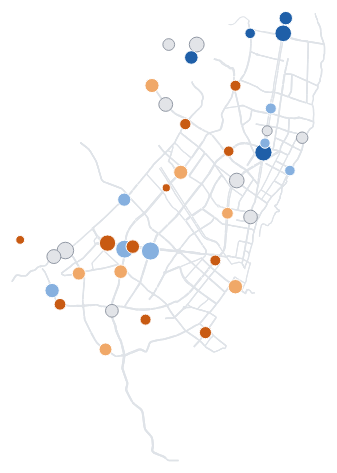
D3 v7 page, settled after 480 driven frames (8 s of simulated time); the page loaded 5 data file(s).


// ── js/mecanismo.js
/* Página «Del resultado al mecanismo» (mecanismo.html).
   Independiente de app.js: su propia IIFE, sus propios datos y helpers locales. */
(function () {
  'use strict';
  const root = document.getElementById('mecanismo');
  if (!root || typeof d3 === 'undefined') return;

  // ---------- Helpers locales (mismo comportamiento que los de app.js) ----------
  const C = t => getComputedStyle(document.documentElement).getPropertyValue(t).trim();
  const loc = d3.formatLocale({ decimal: ',', thousands: '.', grouping: [3], currency: ['$', ''], minus: '−' });
  const nf = (v, d = 0) => (v == null || !isFinite(v)) ? '—' : loc.format(`,.${d}f`)(v);
  const fmt = (v, d = 0) => {
    if (v == null || !isFinite(v)) return '—';
    const r = +(+v).toFixed(d);
    return (r > 0 ? '+' : r < 0 ? '−' : '') + nf(Math.abs(r), d);
  };
  const pct = (v, d = 1) => (v == null || !isFinite(v)) ? '—' : nf(v, d) + ' %';
  const pretty = s => (s || '').trim();
  const reduce = matchMedia('(prefers-reduced-motion: reduce)').matches;
  const dur = ms => (reduce ? 0 : ms);
  const esMovil = () => matchMedia('(max-width: 820px)').matches;

  const tipEl = d3.select('#tip');
  function tipShow(html, ev) {
    tipEl.html(html).style('opacity', 1);
    const w = tipEl.node().offsetWidth, h = tipEl.node().offsetHeight;
    let x = ev.clientX + 16, y = ev.clientY + 16;
    if (x + w > innerWidth - 8) x = ev.clientX - w - 16;
    if (y + h > innerHeight - 8) y = ev.clientY - h - 16;
    tipEl.style('left', x + 'px').style('top', y + 'px');
  }
  const tipHide = () => tipEl.style('opacity', 0);

  function seg(sel, options, get, set) {
    const box = d3.select(sel);
    box.selectAll('button').data(options).join('button').attr('type', 'button')
      .text(d => d[1]).attr('aria-pressed', d => d[0] === get())
      .on('click', (ev, d) => { set(d[0]); box.selectAll('button').attr('aria-pressed', o => o[0] === get()); });
  }

  const MESES = ['ene', 'feb', 'mar', 'abr', 'may', 'jun', 'jul', 'ago', 'sep', 'oct', 'nov', 'dic'];
  function fmtFecha(f) {
    if (!f) return '—';
    const d = new Date(f + 'T00:00:00');
    return `${d.getDate()} ${MESES[d.getMonth()]} ${d.getFullYear()}`;
  }
  function fmtMes(f) {
    const d = new Date(f + 'T00:00:00');
    return `${MESES[d.getMonth()]}. ${d.getFullYear()}`;
  }

  // ---------- Carga ----------
  Promise.all([
    d3.json('data/sitios_mecanismo.json'),
    d3.json('data/tramos.geojson'),
    d3.json('data/exposicion_camaras.json'),
    d3.json('data/actores_mecanismo.json').catch(() => null),   // opcional (escena 6)
    d3.json('data/calidad_geocod.json').catch(() => null)       // opcional (nota)
  ]).then(([mec, tramos, expo, actores, geo]) => {
    init(mec, tramos, expo, actores, geo);
  }).catch(err => {
    console.error('[mecanismo]', err);
    d3.select('#mecNota').text(`No se pudieron cargar los datos de esta página (${err.message}). Si abriste el archivo directamente, sirve la carpeta con python -m http.server.`);
  });

  // ---------- Constantes de dibujo ----------
  const W = 720, H = 640;
  const FRANJAS = [['MADRUGADA', 'Madrugada'], ['PICO_MANANA', 'Pico mañana'], ['VALLE', 'Mediodía'], ['PICO_TARDE', 'Pico tarde'], ['NOCHE', 'Noche']];
  const CAT_LABEL = { PEATON: 'Peatón', MOTOCICLISTA: 'Motociclista', CICLISTA: 'Ciclista', PASAJERO: 'Pasajero', CONDUCTOR: 'Conductor' };
  const DESTACADAS = ['PEATON', 'MOTOCICLISTA'];

  function init(mec, tramos, expo, actores, geo) {
    const meta = mec.meta, res = meta.resumen || {}, ctrl = mec.control;
    const [uS1, uS2, uS3, uS4] = meta.umbrales_siniestros_pct;
    const [uV1, uV2, uV3] = meta.umbrales_velocidad_kmh;
    const COL = {
      baja_fuerte: C('--mec-baja-fuerte'), baja: C('--mec-baja'), igual: C('--mec-igual'),
      sube: C('--mec-sube'), sube_fuerte: C('--mec-sube-fuerte'), borde: C('--mec-borde'),
      franja: C('--mec-franja'), fondo: C('--bg'), road: C('--road2'), ctrl: C('--ctrl'),
      acc: C('--acc'), acc3: C('--acc3'), line: C('--line'), muted: C('--muted'), ink2: C('--ink2')
    };

    // ----- Sitios: posición en el mapa, tamaño y posición en la dispersión -----
    const aniosAntes = (meta.meses_antes || 22) / 12;
    const sitios = mec.sitios.slice();
    const proj = d3.geoMercator().fitExtent([[30, 24], [W - 30, H - 24]], tramos);
    const path = d3.geoPath(proj);
    const rS = d3.scaleSqrt().domain([0, d3.max(sitios, s => s.graves_antes / aniosAntes) || 1]).range([4, 12]);
    sitios.forEach(s => {
      [s._mx, s._my] = proj([s.lon, s.lat]);
      s._r = rS(s.graves_antes / aniosAntes);
      s._valid = s.tiene_velocidad && !s.pocos_datos && s.cambio_vs_control_pct != null && s.delta_p85_vs_control != null;
    });
    sitios.sort((a, b) => b._r - a._r);   // los grandes abajo, los chicos encima
    const validos = sitios.filter(s => s._valid);

    const M = { l: 66, r: 26, t: 40, b: 62 };
    const xsV = validos.map(s => s.delta_p85_vs_control), ysV = validos.map(s => s.cambio_vs_control_pct);
    const X_TOPE = 12, Y_TOPE = 200;   // valores más allá se dibujan en el borde con flecha
    const sx = d3.scaleLinear()
      .domain([Math.min(-8, (d3.min(xsV) ?? 0) - 1), Math.min(X_TOPE, Math.max(8, (d3.max(xsV) ?? 0) + 1))])
      .nice().range([M.l, W - M.r]);
    const sy = d3.scaleLinear()
      .domain([Math.min(-80, (d3.min(ysV) ?? 0) - 10), Math.min(Y_TOPE, Math.max(80, (d3.max(ysV) ?? 0) + 10))])
      .nice().range([H - M.b, M.t]);
    const [x0, x1] = sx.domain(), [y0, y1] = sy.domain();
    validos.forEach(s => {
      const x = s.delta_p85_vs_control, y = s.cambio_vs_control_pct;
      s._sx = sx(Math.max(x0, Math.min(x1, x)));
      s._sy = sy(Math.max(y0, Math.min(y1, y)));
      s._fuera = x > x1 || x < x0 || y > y1 || y < y0;
    });

    // ----- Cifras para los textos (nada fijo en el HTML) -----
    const empieza = (s, p) => (s || '').startsWith(p);
    const noche = expo.NOCHE || [];
    const medianaDe = arr => arr.length ? d3.median(arr) : null;
    const nBI = validos.filter(s => s.delta_p85_vs_control < 0 && s.cambio_vs_control_pct < 0);
    const r = meta.r_pearson;
    const fuerza = r == null ? '—'
      : (Math.abs(r) < 0.1 ? 'prácticamente nula'
        : (Math.abs(r) < 0.3 ? 'débil' : Math.abs(r) < 0.5 ? 'moderada' : 'fuerte') +
          (r > 0 ? ' y positiva (donde la velocidad subió más, los siniestros tienden a subir un poco más)'
                 : ' y negativa (donde la velocidad subió más, los siniestros tienden a bajar)'));
    const share = (g, p, c) => {
      if (!actores || !actores.grupos[g]) return null;
      const t = d3.sum(Object.values(actores.grupos[g][p]));
      return t ? 100 * actores.grupos[g][p][c] / t : null;
    };
    const V = {
      n_sitios: res.n_sitios ?? sitios.length,
      radio_m: meta.radio_m,
      n_sin_bajan: sitios.filter(s => empieza(s.clase_siniestros, 'baja')).length,
      n_sin_suben: sitios.filter(s => empieza(s.clase_siniestros, 'sube')).length,
      umbral_vel: nf(uV3),
      n_vel_sube: sitios.filter(s => empieza(s.clase_velocidad, 'sube')).length,
      n_vel_baja: sitios.filter(s => empieza(s.clase_velocidad, 'baja')).length,
      n_con_velocidad: res.n_con_velocidad ?? sitios.filter(s => s.tiene_velocidad).length,
      n_bajan_ambos: sitios.filter(s => s.coincide === 'bajan_ambos').length,
      n_suben_ambos: sitios.filter(s => s.coincide === 'suben_ambos').length,
      n_con_ambos: validos.length,
      n_cuadrante_bi: nBI.length,
      n_bi_vel_clara: nBI.filter(s => s.delta_p85_vs_control <= uV2).length,
      r_pearson: nf(r, 2),
      n_correlacion: meta.n_correlacion,
      n_tramos_distintos: res.n_tramos_distintos ?? '—',
      r_fuerza: fuerza,
      n_tramos_cam: noche.filter(e => e.con_camara).length,
      noche_con: fmt(medianaDe(noche.filter(e => e.con_camara).map(e => e.delta_p85)), 1),
      noche_sin: fmt(medianaDe(noche.filter(e => !e.con_camara).map(e => e.delta_p85)), 1),
      peaton_cerca_antes: pct(share('CERCA', 'antes', 'PEATON')),
      peaton_cerca_despues: pct(share('CERCA', 'despues', 'PEATON')),
      peaton_ctrl_antes: pct(share('CONTROL', 'antes', 'PEATON')),
      peaton_ctrl_despues: pct(share('CONTROL', 'despues', 'PEATON')),
      moto_cerca_antes: pct(share('CERCA', 'antes', 'MOTOCICLISTA')),
      moto_cerca_despues: pct(share('CERCA', 'despues', 'MOTOCICLISTA')),
      moto_ctrl_antes: pct(share('CONTROL', 'antes', 'MOTOCICLISTA')),
      moto_ctrl_despues: pct(share('CONTROL', 'despues', 'MOTOCICLISTA'))
    };
    d3.selectAll('[data-mec]').each(function () {
      const v = V[this.dataset.mec];
      this.textContent = v == null ? '—' : v;
    });

    // Escena 6 sin datos: se oculta el paso y se renumeran los demás.
    if (!actores) d3.select('.mec-step[data-mscene="5"]').property('hidden', true);
    const pasosVisibles = d3.selectAll('.mec-step').filter(function () { return !this.hidden; });
    pasosVisibles.select('.mec-n').each(function () { this.textContent = this.textContent.replace(/de \d+/, `de ${pasosVisibles.size()}`); });

    // ----- Nota de fuentes y limitaciones -----
    const errGeo = geo && geo.error_mediano_m ? `${nf(geo.error_mediano_m)} m` : 'unos 170 m';
    d3.select('#mecNota').html(
      `<b>Fuentes:</b> SIGAT (siniestralidad 2018–2022), Cámaras Salvavidas Bogotá y Bitcarrier (velocidad y red vial), Datos Abiertos de Movilidad Bogotá. ` +
      `Siniestros graves = con heridos o con muertos, a ${meta.radio_m} m o menos del sitio; el control es el resto de la ciudad. ` +
      `Antes: ${fmtMes(meta.antes[0])}–${fmtMes(meta.antes[1])}; después: ${fmtMes(meta.despues[0])}–${fmtMes(meta.despues[1])}. Las tasas son por mes porque los dos periodos no duran lo mismo. ` +
      `<br><b>Limitaciones:</b> los siniestros de 2018 a 2021 están geocodificados desde la dirección (error mediano ${errGeo}); por eso se usa un radio de ${meta.radio_m} m. ` +
      `Desde octubre de 2021 casi no hay datos de velocidad en los tramos con cámara, así que el «después» de velocidad es más corto que el de siniestros. ` +
      `2020 se excluye por la cuarentena. ` +
      `Los sitios con menos de ${meta.min_siniestros} siniestros graves se marcan como «pocos datos» y no entran en la correlación (en estos datos: ${nf(res.n_pocos_datos ?? 0)}). ` +
      `Varios sitios comparten el mismo tramo de sensor, así que los ${nf(meta.n_correlacion)} sitios de la correlación tienen solo ${V.n_tramos_distintos} combinaciones de velocidad distintas: es una señal descriptiva, no una prueba causal. ` +
      (actores ? `En la escena 6 el «antes» empieza en 2019 porque el anuario 2018 no separa motociclistas ni ciclistas.` : '')
    );

    // ----- SVG y capas -----
    const svg = d3.select('#mecGraph').attr('viewBox', `0 0 ${W} ${H}`).attr('preserveAspectRatio', 'xMidYMid meet');
    svg.selectAll('*').remove();
    const defs = svg.append('defs');
    defs.append('clipPath').attr('id', 'mecClip').append('rect')
      .attr('x', M.l).attr('y', M.t).attr('width', W - M.l - M.r).attr('height', H - M.t - M.b);
    const gRoads = svg.append('g').attr('class', 'mec-l-roads');
    const gScat = svg.append('g').attr('class', 'mec-l-scat').style('opacity', 0);
    const gBox = svg.append('g').attr('class', 'mec-l-box').style('opacity', 0);
    const gSlope = svg.append('g').attr('class', 'mec-l-slope').style('opacity', 0);
    const gDots = svg.append('g').attr('class', 'mec-l-dots');
    const gScatTop = svg.append('g').attr('class', 'mec-l-scattop').style('opacity', 0);
    const capas = { roads: gRoads, scat: gScat, box: gBox, slope: gSlope, scatTop: gScatTop };

    function mostrar(nombres, D) {
      Object.entries(capas).forEach(([k, g]) => {
        const on = nombres.includes(k);
        g.style('pointer-events', on ? null : 'none').transition('vis').duration(D).style('opacity', on ? 1 : 0);
      });
    }

    // Red vial de fondo (escenas 1-3)
    gRoads.selectAll('path').data(tramos.features).join('path')
      .attr('d', path).attr('fill', 'none').attr('stroke', COL.road).attr('stroke-width', 1.1)
      .attr('vector-effect', 'non-scaling-stroke');

    dibujarEjesDispersion();
    dibujarCajas();
    if (actores) dibujarPendientes();

    // Círculos de los sitios: se crean una vez y cada escena solo cambia atributos.
    const dots = gDots.selectAll('circle').data(sitios, d => d.sitio).join('circle')
      .attr('cx', d => d._mx).attr('cy', d => d._my).attr('r', d => d._r)
      .on('mousemove', (ev, d) => tipShow(htmlSitio(d), ev))
      .on('mouseleave', tipHide);

    function htmlSitio(d) {
      const cambio = d.cambio_vs_control_pct == null ? 'pocos datos' : `<b>${fmt(d.cambio_vs_control_pct)} %</b> frente al control`;
      const vel = d.tiene_velocidad
        ? `<b>${fmt(d.delta_p85_vs_control, 1)} km/h</b> frente al control <span style="opacity:.65">(${nf(d.p85_antes, 1)} → ${nf(d.p85_despues, 1)} km/h)</span>`
        : 'sin sensor cercano';
      return `<b style="font-size:15px">${pretty(d.corredor)}</b> <span style="opacity:.65">· ${d.sitio}</span><br>` +
        `Siniestros graves: antes <b>${nf(d.graves_antes)}</b> · después <b>${nf(d.graves_despues)}</b><br>` +
        `Cambio: ${cambio}<br>` +
        `Velocidad p85 nocturna: ${vel}<br>` +
        `<span style="opacity:.65">${d.n_camaras} cámara${d.n_camaras === 1 ? '' : 's'} · activa desde ${fmtFecha(d.fecha_activacion)}</span>`;
    }

    // ----- Estilo de los círculos según la capa -----
    function estilo(d, capa) {
      const vacio = { fill: COL.fondo, stroke: COL.borde, dash: '2.5 2', op: 1 };
      const lleno = c => ({ fill: COL[c], stroke: c === 'igual' ? COL.borde : COL.fondo, dash: null, op: 1 });
      if (capa === 'sin') return d.clase_siniestros === 'sin_datos' ? vacio : lleno(d.clase_siniestros);
      if (capa === 'vel') return d.clase_velocidad === 'sin_datos' ? vacio : lleno(d.clase_velocidad);
      // 'coi': coincidencia de las dos capas
      if (d.coincide === 'bajan_ambos') return lleno('baja_fuerte');
      if (d.coincide === 'suben_ambos') return lleno('sube_fuerte');
      if (d.coincide === 'sin_datos') return Object.assign({}, vacio, { op: 0.5 });
      return Object.assign(lleno('igual'), { op: 0.55 });
    }

    // ----- Leyendas -----
    const sw = (color, txt, cls = '') => `<span class="mec-sw"><i class="${cls}" style="background:${color}"></i>${txt}</span>`;
    const swVacio = txt => `<span class="mec-sw"><i class="vacio"></i>${txt}</span>`;
    const hayVacios = capa => sitios.some(s => (capa === 'sin' ? s.clase_siniestros : s.clase_velocidad) === 'sin_datos');
    function leyenda(html) { d3.select('#mecLegend').html(html); }
    function leyendaMapa(capa) {
      if (capa === 'sin') {
        leyenda(`<span class="mec-sw"><b>Siniestros graves frente al control:</b></span>` +
          sw(COL.baja_fuerte, `${fmt(uS1)} % o menos`) + sw(COL.baja, `${fmt(uS1)} a ${fmt(uS2)} %`) +
          sw(COL.igual, `entre ${fmt(uS2)} y ${fmt(uS3)} %`) + sw(COL.sube, `${fmt(uS3)} a ${fmt(uS4)} %`) +
          sw(COL.sube_fuerte, `${fmt(uS4)} % o más`) + (hayVacios('sin') ? swVacio('pocos datos') : '') +
          `<span class="mec-nota">Tamaño del círculo: siniestros graves por año antes de las cámaras.</span>`);
      } else if (capa === 'vel') {
        leyenda(`<span class="mec-sw"><b>Velocidad p85 nocturna frente al control:</b></span>` +
          sw(COL.baja_fuerte, `${fmt(uV1)} km/h o menos`) + sw(COL.baja, `${fmt(uV1)} a ${fmt(uV2)} km/h`) +
          sw(COL.igual, `entre ${fmt(uV2)} y ${fmt(uV3)} km/h`) + sw(COL.sube, `${fmt(uV3)} km/h o más`) +
          (hayVacios('vel') ? swVacio('sin sensor cercano') : '') +
          `<span class="mec-nota">Control: mediana de los tramos sin cámara (${fmt(ctrl.delta_p85_mediana, 1)} km/h de noche).</span>`);
      } else {
        const t = res.tabla_2x2 || { baja: { baja: 0, sube: 0 }, sube: { baja: 0, sube: 0 } };
        leyenda(sw(COL.baja_fuerte, 'bajan los dos') + sw(COL.sube_fuerte, 'suben los dos') + sw(COL.igual, 'el resto') +
          `<table class="mec-tabla" aria-label="Sitios según la dirección del cambio">
             <tr><th></th><th>Velocidad baja</th><th>Velocidad sube</th></tr>
             <tr><th>Siniestros bajan</th><td class="baja si">${t.baja.baja}</td><td>${t.baja.sube}</td></tr>
             <tr><th>Siniestros suben</th><td>${t.sube.baja}</td><td class="sube si">${t.sube.sube}</td></tr>
           </table>` +
          `<span class="mec-nota">Otros ${nf(res.n_cambio_pequeno ?? 0)} sitios tienen un cambio pequeño en alguna de las dos (entre ${fmt(uS2)} y ${fmt(uS3)} % o entre ${fmt(uV2)} y ${fmt(uV3)} km/h).</span>`);
      }
    }

    // ----- Escenas -----
    let escena = -1, capa = 'sin';
    const CAPA_DE_ESCENA = ['sin', 'vel', 'coi'];

    function dibujarMapa(D) {
      mostrar(['roads'], D);
      dots.style('pointer-events', null).attr('stroke-dasharray', d => estilo(d, capa).dash)
        .transition('pos').duration(D)
        .attr('cx', d => d._mx).attr('cy', d => d._my).attr('r', d => d._r)
        .attr('fill', d => estilo(d, capa).fill).attr('stroke', d => estilo(d, capa).stroke)
        .attr('stroke-width', 1.3).style('opacity', d => estilo(d, capa).op);
      leyendaMapa(capa);
    }

    function dibujarDispersion(D) {
      mostrar(['scat', 'scatTop'], D);
      dots.style('pointer-events', d => d._valid ? null : 'none').attr('stroke-dasharray', d => d._valid ? estilo(d, 'coi').dash : null)
        .transition('pos').duration(D)
        .attr('cx', d => d._valid ? d._sx : d._mx).attr('cy', d => d._valid ? d._sy : d._my).attr('r', d => d._r)
        .attr('fill', d => estilo(d, 'coi').fill).attr('stroke', d => estilo(d, 'coi').stroke)
        .style('opacity', d => d._valid ? 0.92 : 0);
      leyenda(`<span class="mec-sw"><b>r = ${nf(meta.r_pearson, 2)}</b>&nbsp;(Spearman ${nf(meta.r_spearman, 2)}, n = ${nf(meta.n_correlacion)})</span>` +
        sw(COL.ink2, 'tendencia (mínimos cuadrados)', 'linea') +
        sw(COL.franja, 'cambio pequeño', 'caja') +
        sw(COL.baja_fuerte, 'bajan los dos') + sw(COL.sube_fuerte, 'suben los dos') +
        `<span class="mec-nota">Los sitios que comparten sensor quedan en la misma columna. Las flechas marcan valores que se salen del eje.</span>`);
    }

    function ocultarSitios(D) {
      dots.style('pointer-events', 'none').transition('pos').duration(D).style('opacity', 0);
    }

    function render(i, animate = true) {
      if (i === escena) return;
      escena = i;
      const D = animate ? dur(750) : 0;
      d3.select('#mecToggle').classed('mec-toggle-off', i > 2).attr('aria-hidden', i > 2 ? 'true' : null)
        .selectAll('button').attr('tabindex', i > 2 ? -1 : null);
      tipHide();
      if (i <= 2) {
        capa = CAPA_DE_ESCENA[i];
        d3.select('#mecToggle').selectAll('button').attr('aria-pressed', d => d[0] === capa);
        dibujarMapa(D);
      } else if (i === 3) {
        dibujarDispersion(D);
      } else if (i === 4) {
        ocultarSitios(D); mostrar(['box'], D);
        leyenda(sw(COL.acc, `con cámara (${V.n_tramos_cam} tramos)`, 'caja') + sw(COL.ctrl, 'sin cámara', 'caja') +
          `<span class="mec-nota">Caja: mitad central de los tramos; línea: mediana; bigotes: hasta 1,5 × el rango intercuartílico; puntos: tramos fuera de los bigotes. Cambio = p85 después − p85 antes.</span>`);
      } else {
        ocultarSitios(D); mostrar(['slope'], D);
        leyenda(sw(COL.baja_fuerte, 'bajó su participación', 'linea') + sw(COL.sube_fuerte, 'subió', 'linea') + sw(COL.borde, 'otras condiciones', 'linea') +
          `<span class="mec-nota">Porcentaje de las víctimas (personas heridas o muertas) de cada condición. Antes: ${fmtMes(actores.antes[0])}–${fmtMes(actores.antes[1])}; después: ${fmtMes(actores.despues[0])}–${fmtMes(actores.despues[1])}.</span>`);
      }
    }

    seg('#mecToggle', [['sin', 'Siniestros'], ['vel', 'Velocidad'], ['coi', 'Coinciden']], () => capa,
      v => { capa = v; if (escena <= 2) dibujarMapa(dur(500)); });

    // ----- Dispersión: ejes, franjas, cuadrantes, recta -----
    function dibujarEjesDispersion() {
      const g = gScat;
      // franjas de "cambio pequeño" (umbrales de las clases)
      g.append('rect').attr('x', sx(uV2)).attr('width', sx(uV3) - sx(uV2)).attr('y', M.t).attr('height', H - M.t - M.b).attr('fill', COL.franja);
      g.append('rect').attr('x', M.l).attr('width', W - M.l - M.r).attr('y', sy(uS3)).attr('height', sy(uS2) - sy(uS3)).attr('fill', COL.franja);
      g.append('g').attr('transform', `translate(${M.l},0)`)
        .call(d3.axisLeft(sy).ticks(6).tickSize(-(W - M.l - M.r)).tickFormat(v => fmt(v) + ' %'))
        .call(a => a.select('.domain').remove())
        .call(a => a.selectAll('.tick line').attr('stroke', COL.line))
        .selectAll('text').attr('class', 'ax');
      g.append('g').attr('transform', `translate(0,${H - M.b})`)
        .call(d3.axisBottom(sx).ticks(8).tickSize(0).tickPadding(10).tickFormat(v => fmt(v)))
        .call(a => a.select('.domain').remove())
        .selectAll('text').attr('class', 'ax');
      // ejes cruzados en 0
      g.append('line').attr('x1', sx(0)).attr('x2', sx(0)).attr('y1', M.t).attr('y2', H - M.b).attr('stroke', COL.ink2).attr('stroke-width', 1.2);
      g.append('line').attr('x1', M.l).attr('x2', W - M.r).attr('y1', sy(0)).attr('y2', sy(0)).attr('stroke', COL.ink2).attr('stroke-width', 1.2);
      g.append('text').attr('class', 'ax').attr('x', W - M.r).attr('y', H - 14).attr('text-anchor', 'end')
        .text('Cambio de la velocidad p85 nocturna frente al control (km/h) →');
      g.append('text').attr('class', 'ax').attr('x', M.l - 4).attr('y', M.t - 16)
        .text('↑ Cambio de siniestros graves frente al control');
      // cuadrantes
      const q = [
        [M.l + 8, M.t + 44, 'start', 'Baja la velocidad · suben los siniestros', 'mec-cuad'],
        [W - M.r - 8, M.t + 44, 'end', 'Suben los dos', 'mec-cuad'],
        [M.l + 8, H - M.b - 10, 'start', 'Bajan los dos', 'mec-hl'],
        [W - M.r - 8, H - M.b - 10, 'end', 'Sube la velocidad · bajan los siniestros', 'mec-cuad']
      ];
      g.selectAll('text.q').data(q).join('text').attr('class', d => `q ${d[4]} halo`)
        .attr('x', d => d[0]).attr('y', d => d[1]).attr('text-anchor', d => d[2]).text(d => d[3]);

      // recta de tendencia + etiqueta de r, en la capa superior
      const rec = meta.recta || {};
      if (rec.pendiente != null && rec.intercepto != null) {
        const f = x => rec.pendiente * x + rec.intercepto;
        gScatTop.append('line').attr('clip-path', 'url(#mecClip)')
          .attr('x1', sx(x0)).attr('y1', sy(f(x0))).attr('x2', sx(x1)).attr('y2', sy(f(x1)))
          .attr('stroke', COL.ink2).attr('stroke-width', 2).attr('stroke-dasharray', '6 5');
        const xr = x1 - (x1 - x0) * 0.04, yr = f(xr);
        if (yr > y0 && yr < y1) {
          gScatTop.append('text').attr('class', 'labb halo').attr('x', sx(xr)).attr('y', sy(yr) - 10).attr('text-anchor', 'end')
            .text(`r = ${nf(meta.r_pearson, 2)}`);
        }
      }
      // etiquetas: los 3 sitios más extremos y los que se salen del eje
      const ax = Math.max(Math.abs(x0), Math.abs(x1)), ay = Math.max(Math.abs(y0), Math.abs(y1));
      const extremos = validos.slice()
        .sort((a, b) => ((b.delta_p85_vs_control / ax) ** 2 + (b.cambio_vs_control_pct / ay) ** 2) -
                        ((a.delta_p85_vs_control / ax) ** 2 + (a.cambio_vs_control_pct / ay) ** 2))
        .slice(0, 3);
      const etiquetar = new Set(extremos.concat(validos.filter(s => s._fuera)));
      const usados = [];
      [...etiquetar].forEach(s => {
        const derecha = s._sx < W - M.r - 170;
        let y = s._sy + 4;
        while (usados.some(u => Math.abs(u.y - y) < 14 && Math.abs(u.x - s._sx) < 160)) y += 14;
        usados.push({ x: s._sx, y });
        const fuera = s._fuera ? ` (${s.cambio_vs_control_pct > y1 ? '↑ ' : ''}${fmt(s.cambio_vs_control_pct)} %${s.delta_p85_vs_control > x1 ? `, → ${fmt(s.delta_p85_vs_control, 1)} km/h` : ''})` : '';
        gScatTop.append('text').attr('class', 'lab halo')
          .attr('x', s._sx + (derecha ? s._r + 6 : -s._r - 6)).attr('y', y)
          .attr('text-anchor', derecha ? 'start' : 'end')
          .text(pretty(s.corredor) + fuera);
      });
    }

    // ----- Cajas por franja (escena 5) -----
    function dibujarCajas() {
      const BM = { l: 58, r: 16, t: 44, b: 70 };
      const g = gBox;
      const stats = [];
      FRANJAS.forEach(([fr]) => {
        [['con', true], ['sin', false]].forEach(([k, cc]) => {
          const v = (expo[fr] || []).filter(e => e.con_camara === cc).map(e => e.delta_p85).sort(d3.ascending);
          if (!v.length) return;
          const q1 = d3.quantileSorted(v, 0.25), med = d3.quantileSorted(v, 0.5), q3 = d3.quantileSorted(v, 0.75), iqr = q3 - q1;
          const lo = d3.min(v.filter(x => x >= q1 - 1.5 * iqr)), hi = d3.max(v.filter(x => x <= q3 + 1.5 * iqr));
          stats.push({ fr, k, n: v.length, q1, med, q3, lo, hi, out: v.filter(x => x < lo || x > hi) });
        });
      });
      const all = FRANJAS.flatMap(([fr]) => (expo[fr] || []).map(e => e.delta_p85));
      const y = d3.scaleLinear().domain(d3.extent(all.length ? all : [-1, 1])).nice().range([H - BM.b, BM.t]);
      const bx = d3.scaleBand().domain(FRANJAS.map(f => f[0])).range([BM.l, W - BM.r]).paddingInner(0.2).paddingOuter(0.1);
      const bi = d3.scaleBand().domain(['con', 'sin']).range([0, bx.bandwidth()]).padding(0.16);
      const color = k => k === 'con' ? COL.acc : COL.ctrl;

      // NOCHE resaltada
      const pad = bx.step() * bx.paddingInner() / 2;
      g.append('rect').attr('x', bx('NOCHE') - pad).attr('width', bx.bandwidth() + 2 * pad)
        .attr('y', BM.t - 30).attr('height', H - BM.t - BM.b + 30).attr('fill', COL.franja);
      g.append('g').attr('transform', `translate(${BM.l},0)`)
        .call(d3.axisLeft(y).ticks(8).tickSize(-(W - BM.l - BM.r)).tickFormat(v => fmt(v)))
        .call(a => a.select('.domain').remove())
        .call(a => a.selectAll('.tick line').attr('stroke', v => v === 0 ? COL.ink2 : COL.line))
        .selectAll('text').attr('class', 'ax');
      g.append('text').attr('class', 'ax').attr('x', BM.l - 4).attr('y', 16)
        .text('↑ Cambio de velocidad p85 por tramo (km/h), antes → después');
      g.selectAll('text.fr').data(FRANJAS).join('text')
        .attr('class', d => d[0] === 'NOCHE' ? 'fr mec-hl' : 'fr labb')
        .attr('x', d => bx(d[0]) + bx.bandwidth() / 2).attr('y', H - BM.b + 26).attr('text-anchor', 'middle').text(d => d[1]);
      g.selectAll('text.sub').data(FRANJAS).join('text').attr('class', 'sub ax')
        .attr('x', d => bx(d[0]) + bx.bandwidth() / 2).attr('y', H - BM.b + 44).attr('text-anchor', 'middle').text('con · sin');

      const cajas = g.selectAll('g.caja').data(stats).join('g').attr('class', 'caja')
        .attr('transform', d => `translate(${bx(d.fr) + bi(d.k)},0)`);
      const w = bi.bandwidth(), cx = w / 2;
      cajas.append('line').attr('x1', cx).attr('x2', cx).attr('y1', d => y(d.lo)).attr('y2', d => y(d.hi)).attr('stroke', d => color(d.k)).attr('stroke-width', 1.4);
      cajas.append('line').attr('x1', w * 0.25).attr('x2', w * 0.75).attr('y1', d => y(d.lo)).attr('y2', d => y(d.lo)).attr('stroke', d => color(d.k)).attr('stroke-width', 1.4);
      cajas.append('line').attr('x1', w * 0.25).attr('x2', w * 0.75).attr('y1', d => y(d.hi)).attr('y2', d => y(d.hi)).attr('stroke', d => color(d.k)).attr('stroke-width', 1.4);
      cajas.selectAll('circle').data(d => d.out.map(v => ({ v, k: d.k }))).join('circle')
        .attr('cx', cx).attr('cy', o => y(o.v)).attr('r', 1.8).attr('fill', o => color(o.k)).attr('opacity', 0.45);
      cajas.append('rect').attr('x', 0).attr('width', w).attr('y', d => y(d.q3)).attr('height', d => Math.max(1, y(d.q1) - y(d.q3)))
        .attr('fill', d => d.k === 'con' ? COL.acc3 : COL.fondo).attr('stroke', d => color(d.k)).attr('stroke-width', 1.4);
      cajas.append('line').attr('x1', 0).attr('x2', w).attr('y1', d => y(d.med)).attr('y2', d => y(d.med)).attr('stroke', d => color(d.k)).attr('stroke-width', 3);
      cajas.append('rect').attr('x', 0).attr('width', w).attr('y', d => y(d.hi) - 4).attr('height', d => y(d.lo) - y(d.hi) + 8).attr('fill', 'transparent')
        .on('mousemove', (ev, d) => tipShow(
          `<b>${FRANJAS.find(f => f[0] === d.fr)[1]} · ${d.k === 'con' ? 'con cámara' : 'sin cámara'}</b><br>` +
          `${nf(d.n)} tramos<br>mediana <b>${fmt(d.med, 1)} km/h</b><br>mitad central: ${fmt(d.q1, 1)} a ${fmt(d.q3, 1)} km/h`, ev))
        .on('mouseleave', tipHide);
      // valores de la mediana en NOCHE
      stats.filter(d => d.fr === 'NOCHE').forEach(d => {
        g.append('text').attr('class', 'labb halo').attr('text-anchor', 'middle')
          .attr('x', bx(d.fr) + bi(d.k) + w / 2).attr('y', y(d.hi) - 8).text(fmt(d.med, 1));
      });
    }

    // ----- Pendientes por condición (escena 6) -----
    function dibujarPendientes() {
      const g = gSlope;
      const paneles = [['CERCA', `Cerca de las cámaras (≤ ${meta.radio_m} m)`], ['CONTROL', 'Resto de la ciudad']];
      const cats = actores.categorias;
      const filas = [];
      paneles.forEach(([k]) => cats.forEach(c => filas.push({ g: k, c, a: share(k, 'antes', c), d: share(k, 'despues', c) })));
      const top = 96, bottom = H - 56;
      const vals = filas.flatMap(f => [f.a, f.d]).filter(v => v != null);
      const y = d3.scaleLinear().domain([Math.max(0, (d3.min(vals) ?? 0) - 3), (d3.max(vals) ?? 10) + 3]).range([bottom, top]);
      const pw = (W - 20) / 2;
      paneles.forEach(([k, titulo], p) => {
        const px = 10 + p * pw, xa = px + 78, xd = px + 196;
        const gp = g.append('g');
        gp.append('text').attr('class', 'labb').attr('x', px + 8).attr('y', 30).text(titulo);
        gp.append('text').attr('class', 'ax').attr('x', xa).attr('y', 64).attr('text-anchor', 'middle').text('Antes');
        gp.append('text').attr('class', 'ax').attr('x', xd).attr('y', 64).attr('text-anchor', 'middle').text('Después');
        gp.append('line').attr('x1', xa).attr('x2', xa).attr('y1', top - 14).attr('y2', bottom).attr('stroke', COL.line);
        gp.append('line').attr('x1', xd).attr('x2', xd).attr('y1', top - 14).attr('y2', bottom).attr('stroke', COL.line);
        const fp = filas.filter(f => f.g === k && f.a != null && f.d != null)
          .sort((a, b) => DESTACADAS.includes(a.c) - DESTACADAS.includes(b.c));
        const col = f => DESTACADAS.includes(f.c) ? (f.d < f.a ? COL.baja_fuerte : COL.sube_fuerte) : COL.borde;
        fp.forEach(f => {
          const hl = DESTACADAS.includes(f.c);
          gp.append('line').attr('x1', xa).attr('x2', xd).attr('y1', y(f.a)).attr('y2', y(f.d))
            .attr('stroke', col(f)).attr('stroke-width', hl ? 3.5 : 1.6).attr('opacity', hl ? 1 : 0.8);
          [[xa, f.a, 'antes'], [xd, f.d, 'después']].forEach(([x, v, per]) => {
            gp.append('circle').attr('cx', x).attr('cy', y(v)).attr('r', hl ? 5 : 3.5).attr('fill', col(f)).attr('stroke', COL.fondo).attr('stroke-width', 1.5)
              .on('mousemove', ev => tipShow(`<b>${CAT_LABEL[f.c] || f.c}</b> · ${titulo.toLowerCase()}<br>${per}: <b>${pct(v)}</b> de las víctimas<br>cambio: ${fmt(f.d - f.a, 1)} puntos`, ev))
              .on('mouseleave', tipHide);
          });
        });
        // etiquetas sin solaparse
        const etiquetas = (lado) => {
          const items = fp.map(f => ({ f, y: y(lado === 'a' ? f.a : f.d) + 4 })).sort((a, b) => a.y - b.y);
          for (let i = 1; i < items.length; i++) if (items[i].y - items[i - 1].y < 16) items[i].y = items[i - 1].y + 16;
          const exceso = items.length ? items[items.length - 1].y - (bottom + 4) : 0;
          if (exceso > 0) items.forEach(it => { it.y -= exceso; });
          return items;
        };
        etiquetas('a').forEach(({ f, y: yy }) => {
          gp.append('text').attr('class', DESTACADAS.includes(f.c) ? 'labb' : 'ax').attr('x', xa - 10).attr('y', yy).attr('text-anchor', 'end').text(pct(f.a));
        });
        etiquetas('d').forEach(({ f, y: yy }) => {
          const hl = DESTACADAS.includes(f.c);
          gp.append('text').attr('class', hl ? 'labb' : 'ax').attr('x', xd + 10).attr('y', yy)
            .text(`${CAT_LABEL[f.c] || f.c} ${pct(f.d)}`);
        });
      });
    }

    // ----- Observador de pasos -----
    let io;
    function observar() {
      if (io) io.disconnect();
      io = new IntersectionObserver(entries => {
        entries.forEach(e => {
          if (!e.isIntersecting) return;
          d3.selectAll('.mec-step').classed('is-active', false);
          d3.select(e.target).classed('is-active', true);
          render(+e.target.dataset.mscene);
        });
      }, { rootMargin: esMovil() ? '-72% 0px -18% 0px' : '-45% 0px -45% 0px' });
      pasosVisibles.each(function () { io.observe(this); });
    }
    render(0, false);
    d3.select('.mec-step[data-mscene="0"]').classed('is-active', true);
    observar();
    let movil = esMovil(), rt;
    addEventListener('resize', () => {
      clearTimeout(rt);
      rt = setTimeout(() => { if (esMovil() !== movil) { movil = esMovil(); observar(); } }, 200);
    });
  }
})();


### data: data/exposicion_camaras.json, 542163 bytes — head not shown
### data: data/sitios_mecanismo.json, 26870 bytes — head not shown
### data: data/tramos.geojson
{
 "type": "FeatureCollection",
 "features": [
  {
   "type": "Feature",
   "properties": {
    "tid": 1,
    "tipo": 0,
    "via": "KR7",
    "entre": "CL188;CL32",
    "codigo": "KR7-CL188;CL32",
    "distancia_m": 17482,
    "con_camara": false,
    "n_camaras": 0,
    "fecha_activacion": null,
    "sitios": ""
   },
   "geometry": {
    "type": "MultiLineString",
    "coordinates": "[... 20 items]"
   }
  },
  {
   "type": "Feature",
   "properties": {
    "tid": 2,
    "tipo": 0,
    "via": "KR7",
    "entre": "CL32;CL188",
    "codigo": "KR7-CL32;CL188",
    "distancia_m": 17710,
    "con_camara": true,
    "n_camaras": 2,
    "fecha_activacion": "2019-11-19",
    "sitios": "DEI-028"
   },
   "geometry": {
    "type": "MultiLineString",
    "coordinates": "[... 21 items]"
   }
  },
  {
   "type": "Feature",
   "properties": {
    "tid": 3,
    "tipo": 0,
    "via": "CL72",
    "entre": "KR65;KR7",
    "codigo": "CL72-KR65;KR7",
    "distancia_m": 3568,
    "con_camara": false,
    "n_camaras": 0,
    "fecha_activacion": null,
    "sitios": ""
   },
   "geometry": {
    "type": "MultiLineString",
    "coordinates": "[... 5 items]"
   }
  },
  {
   "type": "Feature",
   "properties": {
    "tid": 4,
    "tipo": 0,
    "via": "CL72",
    "entre": "KR7;KR86",
    "codigo": "CL72-KR7;KR86",
    "distancia_m": 7019,
    "con_camara": false,
    "n_camaras": 0,
    "fecha_activacion": null,
    "sitios": ""
   },
   "geometry": {
    "type": "MultiLineString",
    "coordinates": "[... 8 items]"
   }
  },
  {
   "type": "Feature",
   "properties": {
    "tid": 5,
    "tipo": 0,
    "via": "KR11",
    "entre": "CL100;CL116",
    "codigo": "KR11-CL100;CL116",
    "distancia_m": 1468,
    "con_camara": false,
    "n_camaras": 0,
    "fecha_activacion": null,
    "sitios": ""
   },
   "geometry": {
    "type": "MultiLineString",
    "coordinates": "[... 2 items]"
   }
  },
  {
   "type": "Feature",
   "properties": {
    "tid": 6,
    "tipo": 0,
    "via": "KR11",
    "entre": "CL116;CL72",
    "codigo": "KR11-CL116;CL72",
    "distancia_m": 4631,
    "con_camara": false,
    "n_camaras": 0,
    "fecha_activacion": null,
    "sitios": ""
   },
   "geometry": {
    "type": "MultiLineString",
    "coordinates": "[... 7 items]"
   }
  },
  {
   "type": "Feature",
   "properties": {
    "tid": 7,
    "tipo": 0,
    "via": "KR15",
    "entre": "CL72;CL127",
    "codigo": "KR15-CL72;CL127",
    "distancia_m": 5364,
    "con_camara": false,
    "n_camaras": 0,
    "fecha_activacion": null,
    "sitios": ""
   },
   "geometry": {
    "type": "MultiLineString",
    "coordinates": "[... 6 items]"
   }
  },
  {
   "type": "Feature",
   "properties": {
    "tid": 8,
    "tipo": 0,
    "via": "KR15",
    "entre": "CL127;CL106",
    "codigo": "KR15-CL127;CL106",
    "distancia_m": 1542,
    "con_camara": false,
    "n_camaras": 0,
    "fecha_activacion": null,
    "sitios": ""
   },
   "geometry": {
    "type": "MultiLineString",
    "coordinates": "[... 1 items]"
   }
  },
  "... 854 more items"
 ]
}

### data: data/actores_mecanismo.json
{
 "categorias": [
  "PEATON",
  "MOTOCICLISTA",
  "CICLISTA",
  "PASAJERO",
  "CONDUCTOR"
 ],
 "victimas": [
  "HERIDO",
  "MUERTO"
 ],
 "radio_m": 250,
 "antes": [
  "2019-01-01",
  "2019-10-31"
 ],
 "despues": [
  "2021-01-01",
  "2022-12-31"
 ],
 "nota_antes": "El antes empieza en 2019 y no en 2018 po…",
 "grupos": {
  "CERCA": {
   "antes": {
    "PEATON": 168,
    "MOTOCICLISTA": 319,
    "CICLISTA": 113,
    "PASAJERO": 293,
    "CONDUCTOR": 66
   },
   "despues": {
    "PEATON": 290,
    "MOTOCICLISTA": 927,
    "CICLISTA": 323,
    "PASAJERO": 633,
    "CONDUCTOR": 320
   }
  },
  "CONTROL": {
   "antes": {
    "PEATON": 3253,
    "MOTOCICLISTA": 4940,
    "CICLISTA": 1736,
    "PASAJERO": 4349,
    "CONDUCTOR": 1056
   },
   "despues": {
    "PEATON": 5635,
    "MOTOCICLISTA": 13716,
    "CICLISTA": 4232,
    "PASAJERO": 9369,
    "CONDUCTOR": 5135
   }
  }
 },
 "n_sin_distancia": 299,
 "generado": "2026-11-12"
}

### data: data/calidad_geocod.json, 188 bytes — head not shown